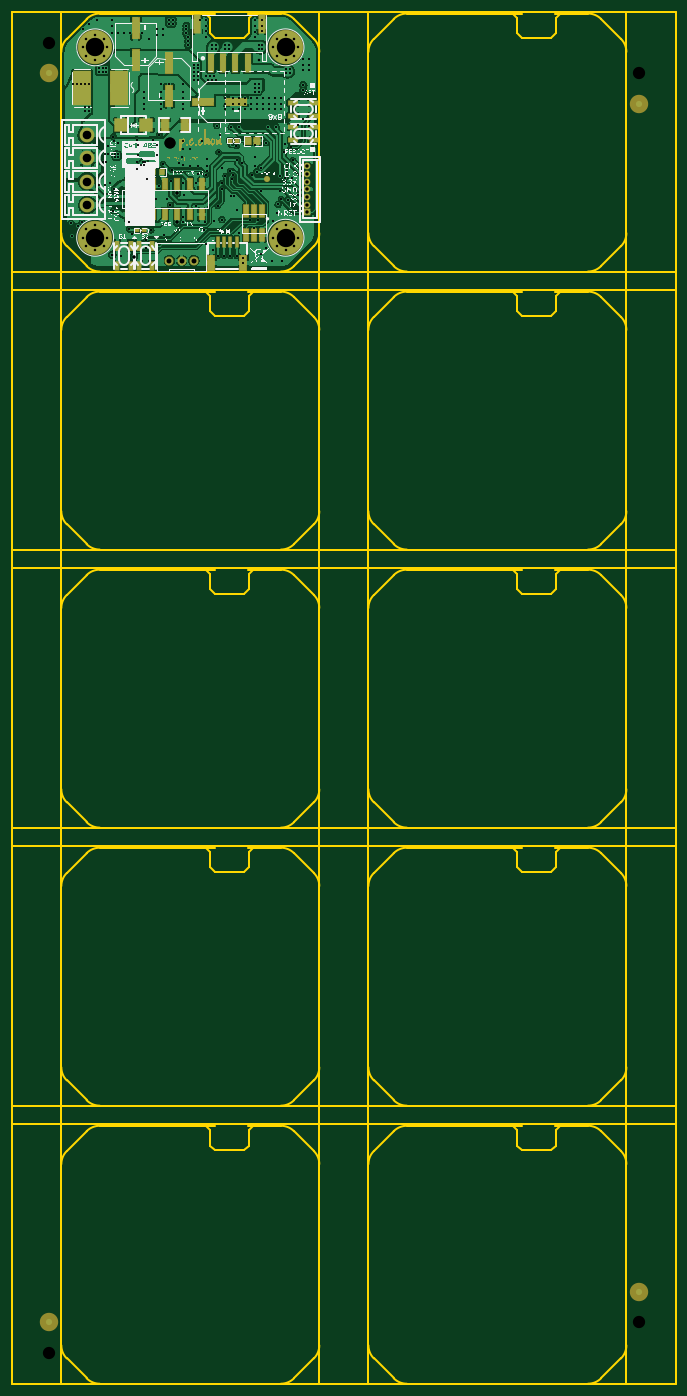
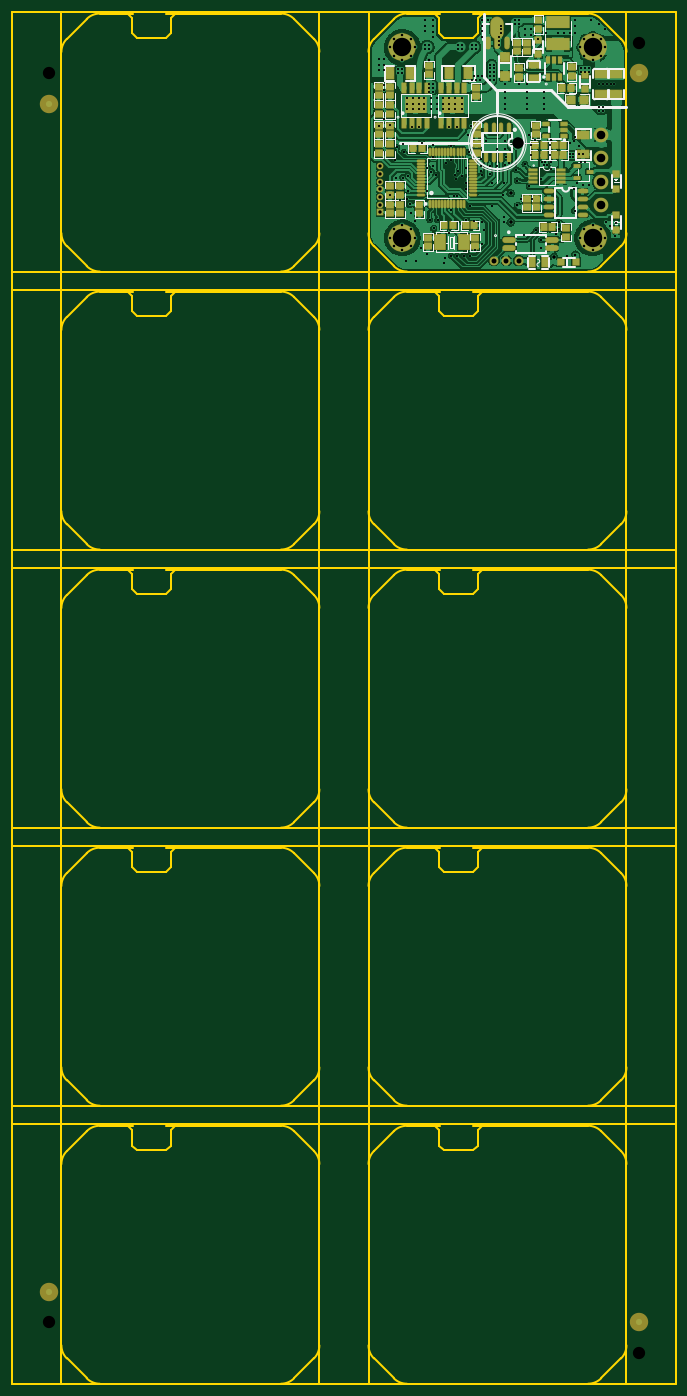
Circuit board: 12 layer files. Board 108.0 x 223.4 mm.
- drill: Drill_NPTH_Through.DRL (330 bytes)
- drill: Drill_PTH_Through.DRL (5916 bytes)
- drill: Drill_PTH_Through_Via.DRL (5478 bytes)
- outline: Gerber_BoardOutlineLayer.GKO (14956 bytes)
- bottom_copper: Gerber_BottomLayer.GBL (203730 bytes)
- paste: Gerber_BottomPasteMaskLayer.GBP (7876 bytes)
- bottom_silk: Gerber_BottomSilkscreenLayer.GBO (16758 bytes)
- bottom_mask: Gerber_BottomSolderMaskLayer.GBS (11392 bytes)
- top_copper: Gerber_TopLayer.GTL (145327 bytes)
- paste: Gerber_TopPasteMaskLayer.GTP (4082 bytes)
- top_silk: Gerber_TopSilkscreenLayer.GTO (101592 bytes)
- top_mask: Gerber_TopSolderMaskLayer.GTS (23961 bytes)

=== drill: Drill_NPTH_Through.DRL ===
M48
METRIC,LZ,000.000
;FILE_FORMAT=3:3
;TYPE=NON_PLATED
;Layer: NPTH_Through
;EasyEDA v6.5.54, 2026-06-22 22:14:46
;820ba6ca1dbf42d8ad26d6661cbbd738,d3e2394e42c544d094782fd7389e907f,10
;Gerber Generator version 0.2
;Holesize 1 = 2.000 mm
T01C2.000
%
G05
G90
T01
X-023000Y016273
X073000Y011273
X-023000Y-197090
X073000Y-192090
M30

=== drill: Drill_PTH_Through.DRL ===
M48
METRIC,LZ,000.000
;FILE_FORMAT=3:3
;TYPE=PLATED
;Layer: PTH_Through
;EasyEDA v6.5.54, 2026-06-22 22:14:46
;820ba6ca1dbf42d8ad26d6661cbbd738,d3e2394e42c544d094782fd7389e907f,10
;Gerber Generator version 0.2
;Holesize 1 = 0.305 mm
T01C0.305
;Holesize 2 = 0.310 mm
T02C0.310
;Holesize 3 = 0.381 mm
T03C0.381
;Holesize 4 = 0.407 mm
T04C0.407
;Holesize 5 = 0.508 mm
T05C0.508
;Holesize 6 = 0.551 mm
T06C0.551
;Holesize 7 = 0.813 mm
T07C0.813
;Holesize 8 = 1.400 mm
T08C1.400
;Holesize 9 = 1.800 mm
T09C1.800
;Holesize 10 = 3.000 mm
T10C3.000
%
G05
G90
T01
X-001111Y-006509
X000000Y-001111
X-000635Y019050
X-000318Y015875
X010478Y-003810
X002699Y-003810
X002699Y-002699
X007620Y-010954
X006668Y-008731
X007505Y-000556
X-001905Y-003334
X-007620Y-003651
X011113Y009525
X-014923Y011430
X-014923Y012065
X-003493Y009525
X-004763Y009525
X-001270Y009525
X-004763Y008255
X-001270Y008255
X003810Y010795
X002540Y010795
X-007938Y017780
X-006668Y016828
X018415Y008573
X018415Y009366
X001588Y020003
X004128Y010160
X-005398Y018415
X-019209Y-015240
X-017621Y-013018
X016351Y-000794
X-000635Y017780
X-000318Y017145
X-000318Y016510
X-000635Y018415
X-002858Y019368
X-003493Y019368
X-002858Y020003
X-003493Y020003
X-018256Y-013653
X-005398Y017463
X-019050Y009525
X-018415Y009525
X-017780Y009525
X-017145Y009525
X-016510Y009525
X000635Y010160
X001270Y010160
X-012700Y019050
X-014288Y011430
X-014288Y012065
X-013653Y011430
X-013653Y012065
X-017145Y005715
X-016510Y005715
X003651Y-017463
X005145Y-012541
X-017463Y018415
X-016510Y019368
X-012700Y020003
X-015240Y020003
X015875Y-009302
X014129Y-011430
X004533Y-018415
X005533Y-018415
X006533Y-018415
X017463Y-008573
X016510Y-005715
X010001Y-005318
X007144Y-008731
X014764Y-009208
X014288Y-010081
X011033Y-012621
X009763Y-012621
X005160Y-007620
X006509Y-004604
X014923Y-019368
X013335Y-019368
X006985Y-005239
X006826Y-005953
X005715Y-005398
X015399Y-000318
X016669Y-002858
X015240Y-001588
X007541Y-002778
X008335Y-003255
X010478Y-000397
X004604Y-001588
X012318Y000000
X001270Y-003810
X006668Y002540
X007938Y002540
X013970Y002540
X012700Y002540
X015399Y-005715
X014605Y-005398
X010795Y-004763
X011430Y-004128
X017463Y002858
X018415Y003810
X011748Y019050
X011748Y018098
X011748Y020003
X010478Y017145
X010503Y018007
X010503Y018960
X010478Y020003
X002540Y017145
X002540Y018098
X002540Y019050
X002540Y020003
X002858Y010160
X019368Y011748
X019368Y012700
X019368Y013653
X018415Y013653
X018415Y011748
X018415Y012700
X003493Y010160
X003175Y010795
X011113Y008255
X010478Y008255
X010478Y008890
X010478Y009525
X004128Y015240
X004128Y015875
X003493Y015875
X006350Y015240
X006350Y015875
X005715Y015875
X011113Y008890
X005715Y015240
X003493Y015240
X015558Y011271
X016193Y011271
X016193Y011906
X015558Y011906
X011113Y015240
X011748Y015240
X011748Y015875
X011113Y015875
X001905Y000318
X004763Y001270
X004318Y002764
X001270Y011430
X009843Y005398
X009843Y006350
X009843Y007303
X010795Y005398
X010795Y006350
X010795Y007303
X000635Y012065
X000635Y012700
X000635Y011430
X000635Y010795
X001270Y012065
X001270Y010795
X001270Y012700
X008890Y005398
X006985Y005398
X007938Y005398
X007938Y006350
X006985Y006350
X008890Y006350
X006985Y007303
X005715Y005398
X005715Y006350
X005715Y007303
X008890Y007303
X014764Y006350
X014764Y005398
X014764Y007303
X013811Y006350
X012859Y007303
X011906Y005398
X012859Y005398
X013811Y005398
X013811Y007303
X012859Y006350
X007938Y007303
X011906Y007303
X011906Y006350
X-017145Y005080
X-016510Y005080
X-007144Y-015875
X-005556Y-009208
X-003810Y-009208
X-001270Y007303
X-001270Y006350
X-001270Y005398
X-004763Y007303
X-004763Y006350
X-004763Y005398
X-007779Y-003175
X-008096Y-003651
X-007303Y-003175
X-006350Y-014288
X-004445Y017463
X-004445Y018415
X-010001Y-014050
X-004242Y-015060
X-010001Y-013018
X-007144Y-017145
X-009525Y-014923
X019368Y002764
X003810Y-012700
X-012700Y017780
X-011271Y-018415
X002699Y-004604
X-019368Y-013176
X-012224Y-002381
X-011748Y-001905
X-011748Y-002381
X-012224Y-001905
X-012541Y-011113
X-012383Y-007620
X-001270Y-001111
X-011748Y000000
X-005127Y-007144
X-007127Y-005874
X-012383Y000318
X-005398Y-000476
X-004445Y-003493
X-003175Y-006191
X-003016Y-004445
X002540Y-005239
X-013927Y-006956
X-014923Y-006985
X-013018Y-006668
X-008573Y-000476
X-008573Y-002064
X-005398Y-002064
X-005080Y001270
X-006073Y000383
X-012541Y000953
X-008731Y000476
X-001270Y000318
X-001429Y-002381
X000000Y-003810
X-008731Y-003175
X-008731Y-004286
X-013653Y-003175
X-013335Y-000635
X-014288Y-003175
X-013970Y-001918
X-013335Y-001905
X000953Y-006668
X001270Y-005080
X002461Y-013018
X-001270Y-003651
X010398Y-013970
X013494Y-012700
X005080Y-004128
X002223Y-014288
X-007620Y008255
X-007620Y007303
X-007620Y006350
X-007620Y005398
X-009843Y017780
X-010795Y017780
X-011748Y017780
X007533Y-018415
X011430Y-018098
X012383Y-017145
X010505Y-002355
X-001111Y-012065
X-001111Y-013018
X000873Y-010398
X-000953Y-008573
X011441Y-007965
X014605Y-007965
X002540Y-016510
X007858Y-014764
T02
X008632Y-019639
X004445Y-010319
X005080Y-006668
X008573Y-018733
T03
X-012700Y-018256
X011113Y013414
X014086Y016914
X016914Y016914
X013500Y015500
X014086Y014086
X015500Y013500
X016914Y014086
X017500Y015500
X015500Y017500
X-016918Y016909
X-014085Y016913
X-017499Y015499
X-016913Y014085
X-015499Y013499
X-014085Y014085
X-013499Y015499
X-015499Y017499
X014086Y-014086
X016914Y-014086
X013500Y-015500
X014086Y-016914
X015500Y-017500
X016914Y-016914
X017500Y-015500
X015500Y-013500
X-016914Y-014086
X-014086Y-014086
X-017500Y-015500
X-016914Y-016914
X-015500Y-017500
X-014086Y-016914
X-013500Y-015500
X-015500Y-013500
T04
X-003254Y-010240
T05
X-009208Y-018574
X-002128Y-013018
X-002128Y-008255
T06
X019050Y-011370
X019050Y-010120
X019050Y-008870
X019050Y-007620
X019050Y-006370
X019050Y-005120
X019050Y-003870
T07
X-003428Y-019209
X-001429Y-019209
X000570Y-019209
T08
X-016827Y001270
X-016827Y-002540
X-016827Y-006350
X-016827Y-010160
T09
X-003334Y000000
T10
X015500Y015500
X-015500Y-015500
X-015500Y015500
X015500Y-015500
M30

=== drill: Drill_PTH_Through_Via.DRL ===
M48
METRIC,LZ,000.000
;FILE_FORMAT=3:3
;TYPE=PLATED
;Layer: PTH_Through_Via
;EasyEDA v6.5.54, 2026-06-22 22:14:46
;820ba6ca1dbf42d8ad26d6661cbbd738,d3e2394e42c544d094782fd7389e907f,10
;Gerber Generator version 0.2
;Holesize 1 = 0.305 mm
T01C0.305
;Holesize 2 = 0.310 mm
T02C0.310
;Holesize 3 = 0.381 mm
T03C0.381
;Holesize 4 = 0.407 mm
T04C0.407
;Holesize 5 = 0.508 mm
T05C0.508
;Holesize 6 = 1.800 mm
T06C1.800
%
G05
G90
T01
X-001111Y-006509
X000000Y-001111
X-000635Y019050
X-000318Y015875
X010478Y-003810
X002699Y-003810
X002699Y-002699
X007620Y-010954
X006668Y-008731
X007505Y-000556
X-001905Y-003334
X-007620Y-003651
X011113Y009525
X-014923Y011430
X-014923Y012065
X-003493Y009525
X-004763Y009525
X-001270Y009525
X-004763Y008255
X-001270Y008255
X003810Y010795
X002540Y010795
X-007938Y017780
X-006668Y016828
X018415Y008573
X018415Y009366
X001588Y020003
X004128Y010160
X-005398Y018415
X-019209Y-015240
X-017621Y-013018
X016351Y-000794
X-000635Y017780
X-000318Y017145
X-000318Y016510
X-000635Y018415
X-002858Y019368
X-003493Y019368
X-002858Y020003
X-003493Y020003
X-018256Y-013653
X-005398Y017463
X-019050Y009525
X-018415Y009525
X-017780Y009525
X-017145Y009525
X-016510Y009525
X000635Y010160
X001270Y010160
X-012700Y019050
X-014288Y011430
X-014288Y012065
X-013653Y011430
X-013653Y012065
X-017145Y005715
X-016510Y005715
X003651Y-017463
X005145Y-012541
X-017463Y018415
X-016510Y019368
X-012700Y020003
X-015240Y020003
X015875Y-009302
X014129Y-011430
X004533Y-018415
X005533Y-018415
X006533Y-018415
X017463Y-008573
X016510Y-005715
X010001Y-005318
X007144Y-008731
X014764Y-009208
X014288Y-010081
X011033Y-012621
X009763Y-012621
X005160Y-007620
X006509Y-004604
X014923Y-019368
X013335Y-019368
X006985Y-005239
X006826Y-005953
X005715Y-005398
X015399Y-000318
X016669Y-002858
X015240Y-001588
X007541Y-002778
X008335Y-003255
X010478Y-000397
X004604Y-001588
X012318Y000000
X001270Y-003810
X006668Y002540
X007938Y002540
X013970Y002540
X012700Y002540
X015399Y-005715
X014605Y-005398
X010795Y-004763
X011430Y-004128
X017463Y002858
X018415Y003810
X011748Y019050
X011748Y018098
X011748Y020003
X010478Y017145
X010503Y018007
X010503Y018960
X010478Y020003
X002540Y017145
X002540Y018098
X002540Y019050
X002540Y020003
X002858Y010160
X019368Y011748
X019368Y012700
X019368Y013653
X018415Y013653
X018415Y011748
X018415Y012700
X003493Y010160
X003175Y010795
X011113Y008255
X010478Y008255
X010478Y008890
X010478Y009525
X004128Y015240
X004128Y015875
X003493Y015875
X006350Y015240
X006350Y015875
X005715Y015875
X011113Y008890
X005715Y015240
X003493Y015240
X015558Y011271
X016193Y011271
X016193Y011906
X015558Y011906
X011113Y015240
X011748Y015240
X011748Y015875
X011113Y015875
X001905Y000318
X004763Y001270
X004318Y002764
X001270Y011430
X009843Y005398
X009843Y006350
X009843Y007303
X010795Y005398
X010795Y006350
X010795Y007303
X000635Y012065
X000635Y012700
X000635Y011430
X000635Y010795
X001270Y012065
X001270Y010795
X001270Y012700
X008890Y005398
X006985Y005398
X007938Y005398
X007938Y006350
X006985Y006350
X008890Y006350
X006985Y007303
X005715Y005398
X005715Y006350
X005715Y007303
X008890Y007303
X014764Y006350
X014764Y005398
X014764Y007303
X013811Y006350
X012859Y007303
X011906Y005398
X012859Y005398
X013811Y005398
X013811Y007303
X012859Y006350
X007938Y007303
X011906Y007303
X011906Y006350
X-017145Y005080
X-016510Y005080
X-007144Y-015875
X-005556Y-009208
X-003810Y-009208
X-001270Y007303
X-001270Y006350
X-001270Y005398
X-004763Y007303
X-004763Y006350
X-004763Y005398
X-007779Y-003175
X-008096Y-003651
X-007303Y-003175
X-006350Y-014288
X-004445Y017463
X-004445Y018415
X-010001Y-014050
X-004242Y-015060
X-010001Y-013018
X-007144Y-017145
X-009525Y-014923
X019368Y002764
X003810Y-012700
X-012700Y017780
X-011271Y-018415
X002699Y-004604
X-019368Y-013176
X-012224Y-002381
X-011748Y-001905
X-011748Y-002381
X-012224Y-001905
X-012541Y-011113
X-012383Y-007620
X-001270Y-001111
X-011748Y000000
X-005127Y-007144
X-007127Y-005874
X-012383Y000318
X-005398Y-000476
X-004445Y-003493
X-003175Y-006191
X-003016Y-004445
X002540Y-005239
X-013927Y-006956
X-014923Y-006985
X-013018Y-006668
X-008573Y-000476
X-008573Y-002064
X-005398Y-002064
X-005080Y001270
X-006073Y000383
X-012541Y000953
X-008731Y000476
X-001270Y000318
X-001429Y-002381
X000000Y-003810
X-008731Y-003175
X-008731Y-004286
X-013653Y-003175
X-013335Y-000635
X-014288Y-003175
X-013970Y-001918
X-013335Y-001905
X000953Y-006668
X001270Y-005080
X002461Y-013018
X-001270Y-003651
X010398Y-013970
X013494Y-012700
X005080Y-004128
X002223Y-014288
X-007620Y008255
X-007620Y007303
X-007620Y006350
X-007620Y005398
X-009843Y017780
X-010795Y017780
X-011748Y017780
X007533Y-018415
X011430Y-018098
X012383Y-017145
X010505Y-002355
X-001111Y-012065
X-001111Y-013018
X000873Y-010398
X-000953Y-008573
X011441Y-007965
X014605Y-007965
X002540Y-016510
X007858Y-014764
T02
X008632Y-019639
X004445Y-010319
X005080Y-006668
X008573Y-018733
T03
X-012700Y-018256
X011113Y013414
X014086Y016914
X016914Y016914
X013500Y015500
X014086Y014086
X015500Y013500
X016914Y014086
X017500Y015500
X015500Y017500
X-016918Y016909
X-014085Y016913
X-017499Y015499
X-016913Y014085
X-015499Y013499
X-014085Y014085
X-013499Y015499
X-015499Y017499
X014086Y-014086
X016914Y-014086
X013500Y-015500
X014086Y-016914
X015500Y-017500
X016914Y-016914
X017500Y-015500
X015500Y-013500
X-016914Y-014086
X-014086Y-014086
X-017500Y-015500
X-016914Y-016914
X-015500Y-017500
X-014086Y-016914
X-013500Y-015500
X-015500Y-013500
T04
X-003254Y-010240
T05
X-009208Y-018574
X-002128Y-013018
X-002128Y-008255
T06
X-003334Y000000
M30

=== outline: Gerber_BoardOutlineLayer.GKO (14956 bytes, source omitted) ===
=== bottom_copper: Gerber_BottomLayer.GBL (203730 bytes, source omitted) ===
=== paste: Gerber_BottomPasteMaskLayer.GBP (7876 bytes, source omitted) ===
=== bottom_silk: Gerber_BottomSilkscreenLayer.GBO (16758 bytes, source omitted) ===
=== bottom_mask: Gerber_BottomSolderMaskLayer.GBS (11392 bytes, source omitted) ===
=== top_copper: Gerber_TopLayer.GTL (145327 bytes, source omitted) ===
=== paste: Gerber_TopPasteMaskLayer.GTP ===
G04 Layer: TopPasteMaskLayer*
G04 Panelize: V-CUT, Column: 2, Row: 5, Board Size: 42mm x 42.27mm, Panelized Board Size: 92mm x 223.36mm*
G04 EasyEDA v6.5.54, 2026-06-22 22:14:46*
G04 820ba6ca1dbf42d8ad26d6661cbbd738,d3e2394e42c544d094782fd7389e907f,10*
G04 Gerber Generator version 0.2*
G04 Scale: 100 percent, Rotated: No, Reflected: No *
G04 Dimensions in millimeters *
G04 leading zeros omitted , absolute positions ,4 integer and 5 decimal *
%FSLAX45Y45*%
%MOMM*%

%ADD10C,0.8000*%
%ADD11C,5.4000*%
%ADD12R,1.0000X1.1000*%
%ADD13R,0.5000X1.7000*%
%ADD14R,1.2000X2.5000*%
%ADD15R,0.8000X1.8000*%
%ADD16R,1.4000X0.7000*%
%ADD17R,1.5240X0.7000*%
%ADD18R,0.0155X0.7000*%
%ADD19R,0.7000X1.5240*%
%ADD20R,0.7000X1.4000*%
%ADD21R,0.9000X3.0000*%
%ADD22R,1.1000X3.0000*%
%ADD23R,0.6000X0.5000*%
%ADD24R,2.0000X2.0000*%
%ADD25R,0.8000X2.0000*%
%ADD26R,1.2000X1.9000*%
%ADD27R,1.2000X3.5000*%
%ADD28R,3.5000X1.2000*%

%LPD*%
G36*
X-1891741Y1165504D02*
G01*
X-1901748Y1155496D01*
X-1901748Y622503D01*
X-1891741Y612495D01*
X-1628241Y612495D01*
X-1618234Y622503D01*
X-1618234Y785012D01*
X-1628241Y795020D01*
X-1704644Y795020D01*
X-1714652Y804976D01*
X-1714652Y973023D01*
X-1704644Y982980D01*
X-1628241Y982980D01*
X-1618234Y992987D01*
X-1618234Y1155496D01*
X-1628241Y1165504D01*
G37*
G36*
X-1292758Y1165504D02*
G01*
X-1302766Y1155496D01*
X-1302766Y992987D01*
X-1292758Y982980D01*
X-1216355Y982980D01*
X-1206347Y973023D01*
X-1206347Y804976D01*
X-1216355Y795020D01*
X-1292758Y795020D01*
X-1302766Y785012D01*
X-1302766Y622503D01*
X-1292758Y612495D01*
X-1029258Y612495D01*
X-1019251Y622503D01*
X-1019251Y1155496D01*
X-1029258Y1165504D01*
G37*
G36*
X-500227Y-431241D02*
G01*
X-505256Y-436270D01*
X-505256Y-459028D01*
X-468223Y-459028D01*
X-468223Y-492048D01*
X-505256Y-492048D01*
X-505256Y-516229D01*
X-500227Y-521258D01*
X-420268Y-521258D01*
X-415239Y-516229D01*
X-415239Y-436270D01*
X-420268Y-431241D01*
G37*
G36*
X-659231Y-431241D02*
G01*
X-664260Y-436270D01*
X-664260Y-516229D01*
X-659231Y-521258D01*
X-580237Y-521258D01*
X-575259Y-516229D01*
X-575259Y-492048D01*
X-613257Y-492048D01*
X-613257Y-459028D01*
X-575259Y-459028D01*
X-575259Y-436270D01*
X-580237Y-431241D01*
G37*
D10*
G01*
X1249679Y-586739D03*
D11*
G01*
X1550009Y1550009D03*
G01*
X1550009Y-1550009D03*
G01*
X-1550009Y-1550009D03*
G01*
X-1550009Y1550009D03*
D12*
G01*
X1086002Y31750D03*
G01*
X946022Y31750D03*
D13*
G01*
X753262Y-1623872D03*
G01*
X453262Y-1623872D03*
G01*
X553262Y-1623872D03*
G01*
X653262Y-1623872D03*
D14*
G01*
X863244Y-1963877D03*
G01*
X343255Y-1963877D03*
D15*
G01*
X187248Y-670737D03*
G01*
X187248Y-1170736D03*
G01*
X-12750Y-670737D03*
G01*
X-12750Y-1170736D03*
G01*
X-212750Y-670737D03*
G01*
X-212750Y-1170736D03*
G01*
X-412750Y-670737D03*
G01*
X-412750Y-1170736D03*
G01*
X-612749Y-1170736D03*
G01*
X-1012748Y-1170736D03*
G01*
X-612749Y-670737D03*
G01*
X-1012748Y-670737D03*
G01*
X-812749Y-666724D03*
G01*
X-812749Y-1166723D03*
D16*
G01*
X2006269Y250367D03*
D17*
G01*
X1676272Y250367D03*
G01*
X1676272Y35356D03*
D16*
G01*
X2006269Y35356D03*
G01*
X2006498Y647268D03*
D17*
G01*
X1676501Y647268D03*
G01*
X1676501Y432257D03*
D16*
G01*
X2006498Y432257D03*
D19*
G01*
X-837539Y-1676501D03*
D20*
G01*
X-837539Y-2006498D03*
G01*
X-622528Y-2006498D03*
D19*
G01*
X-622528Y-1676501D03*
G01*
X-1186789Y-1676501D03*
D20*
G01*
X-1186789Y-2006498D03*
G01*
X-971778Y-2006498D03*
D19*
G01*
X-971778Y-1676501D03*
D21*
G01*
X334924Y1301648D03*
G01*
X534923Y1301648D03*
G01*
X734923Y1301648D03*
D22*
G01*
X109905Y1936648D03*
G01*
X1159916Y1936648D03*
D21*
G01*
X934897Y1301648D03*
D23*
G01*
X-864615Y-1428750D03*
G01*
X-754634Y-1428750D03*
G01*
X643509Y31750D03*
G01*
X753490Y31750D03*
D24*
G01*
X-715010Y285750D03*
G01*
X-1126489Y285750D03*
D25*
G01*
X1166825Y-1118133D03*
G01*
X1166825Y-1508125D03*
G01*
X1039825Y-1118133D03*
G01*
X1039825Y-1508125D03*
G01*
X912825Y-1508125D03*
G01*
X912825Y-1118133D03*
D26*
G01*
X-413994Y285750D03*
G01*
X-93979Y285750D03*
D27*
G01*
X-349250Y764870D03*
G01*
X-349250Y1298879D03*
D28*
G01*
X743254Y666750D03*
G01*
X209245Y666750D03*
D27*
G01*
X-889000Y1870379D03*
G01*
X-889000Y1336370D03*
M02*

=== top_silk: Gerber_TopSilkscreenLayer.GTO (101592 bytes, source omitted) ===
=== top_mask: Gerber_TopSolderMaskLayer.GTS (23961 bytes, source omitted) ===
